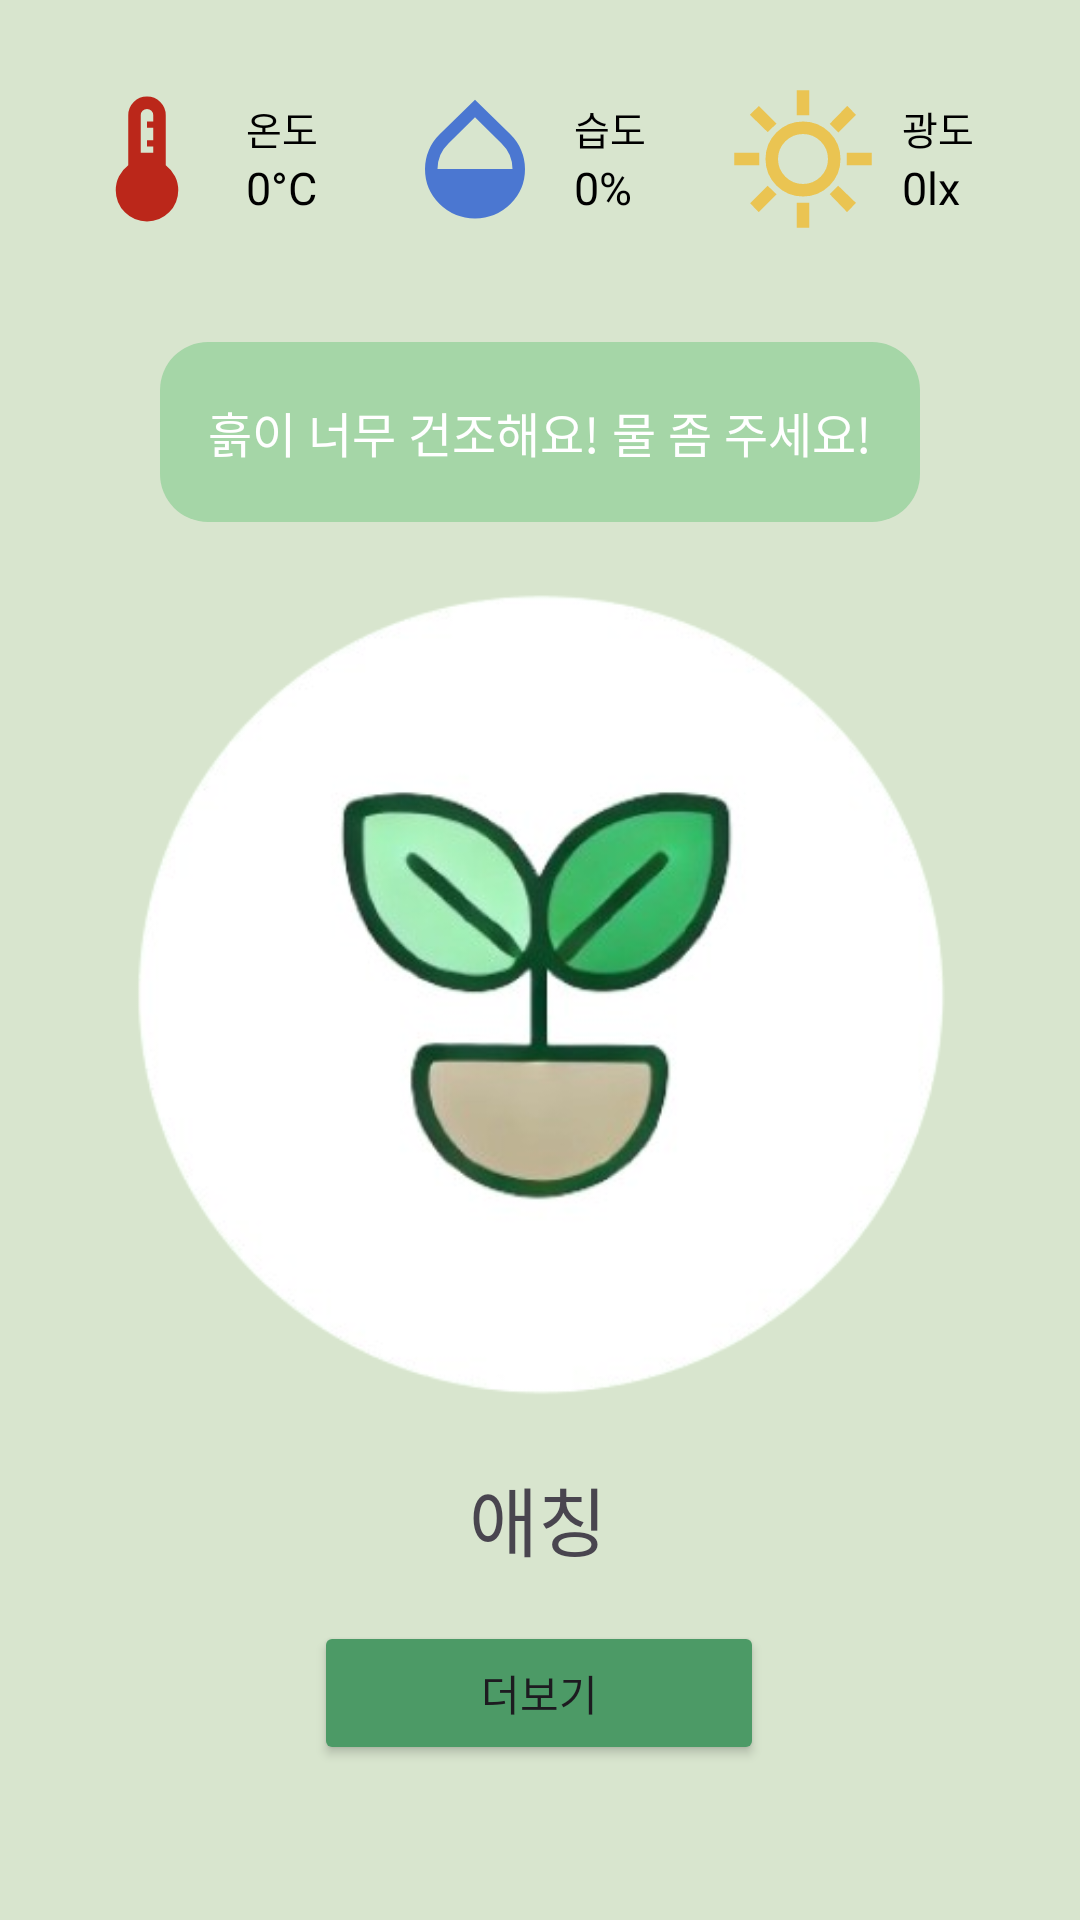

Write the Android layout XML for this screen, with the resource values it uses.
<!-- AndroidManifest.xml: application theme Theme.Sigi -->
<!-- res/layout/fragment_registered_home.xml -->
<androidx.constraintlayout.widget.ConstraintLayout
    xmlns:android="http://schemas.android.com/apk/res/android"
    xmlns:app="http://schemas.android.com/apk/res-auto"
    android:layout_width="match_parent"
    android:layout_height="match_parent"
    android:background="#d8e5ce">

    

    
    <LinearLayout
        android:id="@+id/sensorContainer"
        android:layout_width="match_parent"
        android:layout_height="wrap_content"
        android:layout_marginTop="4dp"
        android:gravity="center"
        android:orientation="horizontal"
        android:padding="16dp"
        app:layout_constraintEnd_toEndOf="parent"
        app:layout_constraintHorizontal_bias="0.0"
        app:layout_constraintStart_toStartOf="parent"
        app:layout_constraintTop_toTopOf="parent">

        
        <LinearLayout
            android:id="@+id/tempContainer"
            android:layout_width="0dp"
            android:layout_height="wrap_content"
            android:layout_weight="1"
            android:gravity="center_vertical"
            android:orientation="horizontal"
            android:padding="8dp">

            <ImageView
                android:id="@+id/tempIcon"
                android:layout_width="50dp"
                android:layout_height="50dp"
                android:src="@drawable/ic_temperature" />

            <LinearLayout
                android:layout_width="wrap_content"
                android:layout_height="wrap_content"
                android:layout_marginStart="8dp"
                android:orientation="vertical">

                <TextView
                    android:id="@+id/tempLabel"
                    android:layout_width="wrap_content"
                    android:layout_height="wrap_content"
                    android:text="온도"
                    android:textColor="#000000"
                    android:textSize="13sp" />

                <TextView
                    android:id="@+id/tempValue"
                    android:layout_width="wrap_content"
                    android:layout_height="wrap_content"
                    android:text="0°C"
                    android:textColor="#000000"
                    android:textSize="15sp" />
            </LinearLayout>
        </LinearLayout>

        
        <LinearLayout
            android:id="@+id/humidityContainer"
            android:layout_width="0dp"
            android:layout_height="wrap_content"
            android:layout_weight="1"
            android:gravity="center_vertical"
            android:orientation="horizontal"
            android:padding="8dp">

            <ImageView
                android:id="@+id/humidityIcon"
                android:layout_width="50dp"
                android:layout_height="50dp"
                android:src="@drawable/ic_humidity" />

            <LinearLayout
                android:layout_width="wrap_content"
                android:layout_height="wrap_content"
                android:layout_marginStart="8dp"
                android:orientation="vertical">

                <TextView
                    android:id="@+id/humidityLabel"
                    android:layout_width="wrap_content"
                    android:layout_height="wrap_content"
                    android:text="습도"
                    android:textColor="#000000"
                    android:textSize="13sp" />

                <TextView
                    android:id="@+id/humidityValue"
                    android:layout_width="wrap_content"
                    android:layout_height="wrap_content"
                    android:text="0%"
                    android:textColor="#000000"
                    android:textSize="15sp" />
            </LinearLayout>
        </LinearLayout>

        
        <LinearLayout
            android:id="@+id/lightContainer"
            android:layout_width="0dp"
            android:layout_height="wrap_content"
            android:layout_weight="1"
            android:gravity="center_vertical"
            android:orientation="horizontal"
            android:padding="8dp">

            <ImageView
                android:id="@+id/lightIcon"
                android:layout_width="50dp"
                android:layout_height="50dp"
                android:src="@drawable/ic_light" />

            <LinearLayout
                android:layout_width="wrap_content"
                android:layout_height="wrap_content"
                android:layout_marginStart="8dp"
                android:orientation="vertical">

                <TextView
                    android:id="@+id/lightLabel"
                    android:layout_width="wrap_content"
                    android:layout_height="wrap_content"
                    android:text="광도"
                    android:textColor="#000000"
                    android:textSize="13sp" />

                <TextView
                    android:id="@+id/lightValue"
                    android:layout_width="wrap_content"
                    android:layout_height="wrap_content"
                    android:text="0lx"
                    android:textColor="#000000"
                    android:textSize="15sp" />
            </LinearLayout>
        </LinearLayout>
    </LinearLayout>

    <Button
        android:id="@+id/moreButton"
        android:layout_width="150dp"
        android:layout_height="wrap_content"
        android:layout_marginTop="16dp"
        android:backgroundTint="#4C9A66"
        android:text="더보기"
        android:textSize="14sp"
        app:layout_constraintEnd_toEndOf="parent"
        app:layout_constraintHorizontal_bias="0.498"
        app:layout_constraintStart_toStartOf="parent"
        app:layout_constraintTop_toBottomOf="@id/nicknameText" />

    <TextView
        android:id="@+id/nicknameText"
        android:layout_width="wrap_content"
        android:layout_height="wrap_content"
        android:layout_marginTop="12dp"
        android:text="애칭"
        android:textSize="25sp"
        app:layout_constraintEnd_toEndOf="parent"
        app:layout_constraintHorizontal_bias="0.498"
        app:layout_constraintStart_toStartOf="parent"
        app:layout_constraintTop_toBottomOf="@id/plantImage" />

    <ImageView
        android:id="@+id/plantImage"
        android:layout_width="301dp"
        android:layout_height="286dp"
        android:layout_marginTop="16dp"
        android:background="@drawable/plant_logo_circle"
        android:scaleType="centerCrop"
        app:layout_constraintEnd_toEndOf="parent"
        app:layout_constraintStart_toStartOf="parent"
        app:layout_constraintTop_toBottomOf="@id/soilMessage" />

    <TextView
        android:id="@+id/soilMessage"
        android:layout_width="wrap_content"
        android:layout_height="wrap_content"
        android:layout_marginTop="12dp"
        android:background="@drawable/message_bubble_background"
        android:gravity="center"
        android:padding="16dp"
        android:text="흙이 너무 건조해요! 물 좀 주세요!"
        android:textColor="#FFFFFF"
        android:textSize="16sp"
        app:layout_constraintEnd_toEndOf="parent"
        app:layout_constraintStart_toStartOf="parent"
        app:layout_constraintTop_toBottomOf="@id/sensorContainer" />

    

    

    

</androidx.constraintlayout.widget.ConstraintLayout>
<!-- resources referenced by this layout -->
<resources>
  <!-- drawable ic_humidity (drawable) -->
  <vector xmlns:android="http://schemas.android.com/apk/res/android"
      android:width="24dp"
      android:height="24dp"
      android:viewportWidth="960"
      android:viewportHeight="960">
    <path
        android:pathData="M480,860q-133,0 -226.5,-92T160,544q0,-63 24.5,-120.5T254,322l226,-222 226,222q45,44 69.5,101.5T800,544q0,132 -93.5,224T480,860ZM240,544h480q0,-47 -18,-89.5T650,380L480,212 310,380q-34,32 -52,74.5T240,544Z"
        android:fillColor="#4B77D1"/>
  </vector>
  <!-- drawable ic_light (drawable) -->
  <vector xmlns:android="http://schemas.android.com/apk/res/android"
      android:width="24dp"
      android:height="24dp"
      android:viewportWidth="960"
      android:viewportHeight="960">
    <path
        android:pathData="M440,200v-160h80v160h-80ZM706,310 L651,255 763,140 819,197 706,310ZM760,520v-80h160v80L760,520ZM440,920v-160h80v160h-80ZM254,308 L140,197l57,-56 113,113 -56,54ZM762,820L651,705l54,-54 114,110 -57,59ZM40,520v-80h160v80L40,520ZM197,820 L141,763 253,651 282,678 311,706 197,820ZM480,720q-100,0 -170,-70t-70,-170q0,-100 70,-170t170,-70q100,0 170,70t70,170q0,100 -70,170t-170,70ZM480,640q66,0 113,-47t47,-113q0,-66 -47,-113t-113,-47q-66,0 -113,47t-47,113q0,66 47,113t113,47ZM480,480Z"
        android:fillColor="#EAC452"/>
  </vector>
  <!-- drawable ic_temperature (drawable) -->
  <vector xmlns:android="http://schemas.android.com/apk/res/android"
      android:width="24dp"
      android:height="24dp"
      android:viewportWidth="960"
      android:viewportHeight="960">
    <path
        android:pathData="M480,880q-83,0 -141.5,-58.5T280,680q0,-48 21,-89.5t59,-70.5v-320q0,-50 35,-85t85,-35q50,0 85,35t35,85v320q38,29 59,70.5t21,89.5q0,83 -58.5,141.5T480,880ZM440,440h80v-40h-40v-40h40v-80h-40v-40h40v-40q0,-17 -11.5,-28.5T480,160q-17,0 -28.5,11.5T440,200v240Z"
        android:fillColor="#BB271A"/>
  </vector>
  <!-- drawable message_bubble_background (drawable) -->
  <layer-list xmlns:android="http://schemas.android.com/apk/res/android">
      
      <item>
          <shape android:shape="rectangle">
              <solid android:color="#A5D6A7" /> 
              <corners android:radius="16dp" /> 
          </shape>
      </item>
  
      
      <item android:top="40dp" android:left="20dp">
          <rotate android:fromDegrees="45">
              <shape android:shape="rectangle">
                  <solid android:color="#A5D6A7" /> 
                  <size android:width="20dp" android:height="20dp" /> 
              </shape>
          </rotate>
      </item>
  </layer-list>
  <!-- drawable plant_logo_circle: png bitmap (drawable, 76550 bytes) -->
  <style name="Theme.Sigi" parent="Base.Theme.Sigi" />
  <style name="Base.Theme.Sigi" parent="Theme.Material3.DayNight.NoActionBar">
          
          
      </style>
</resources>
